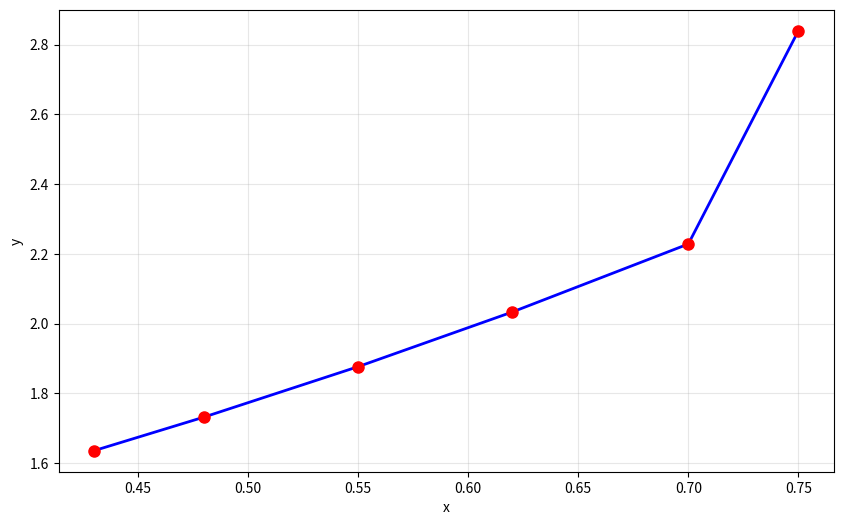
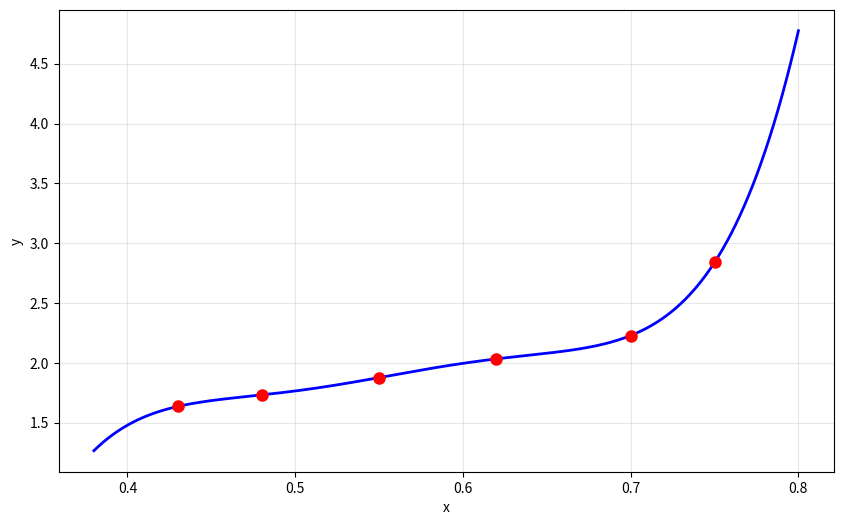
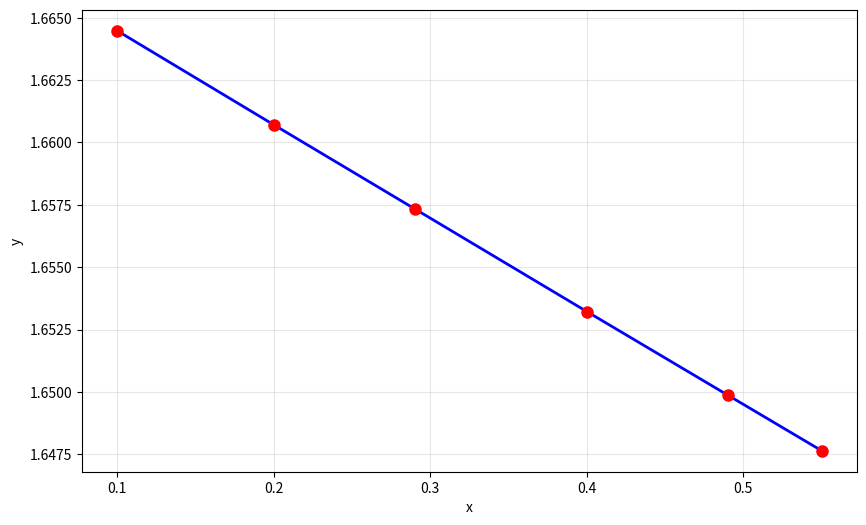
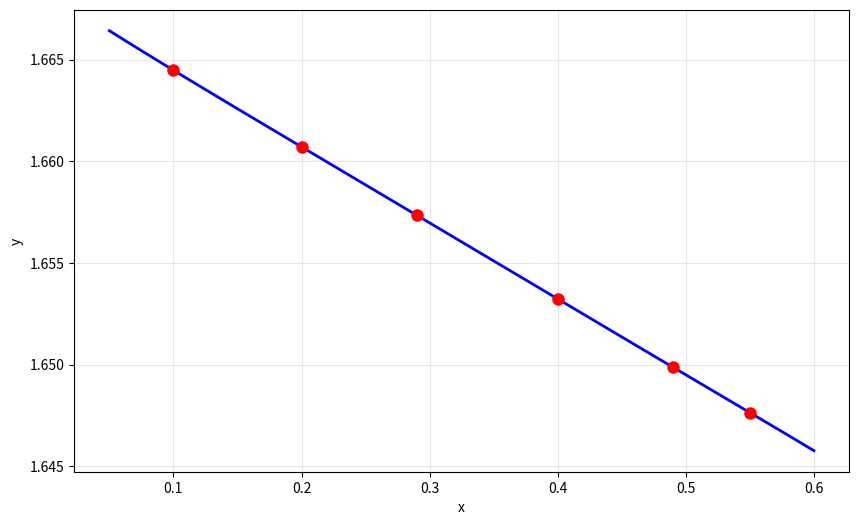
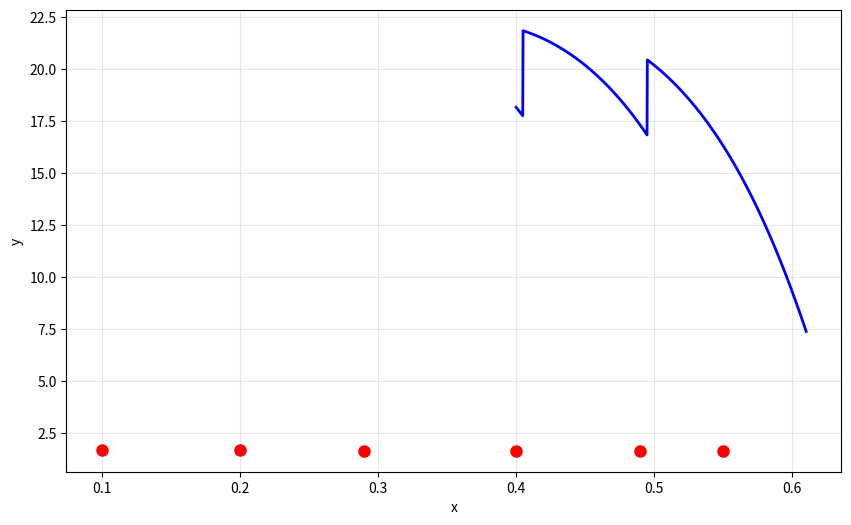
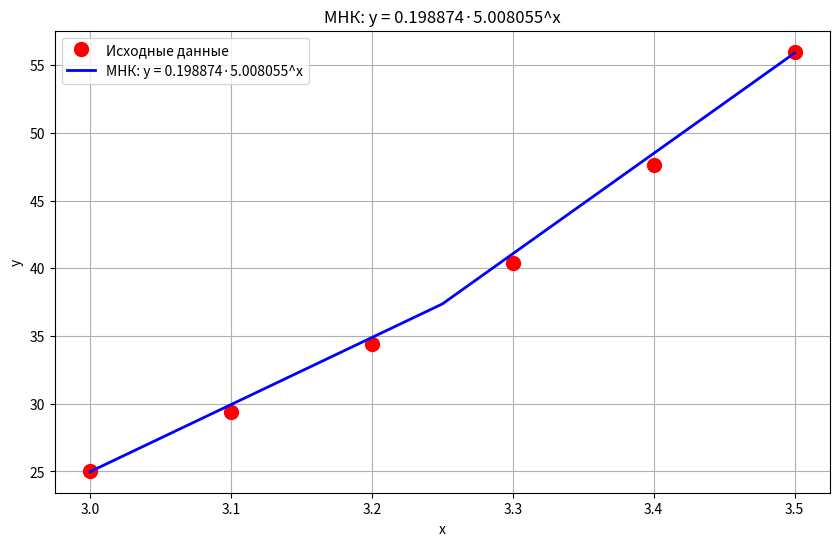
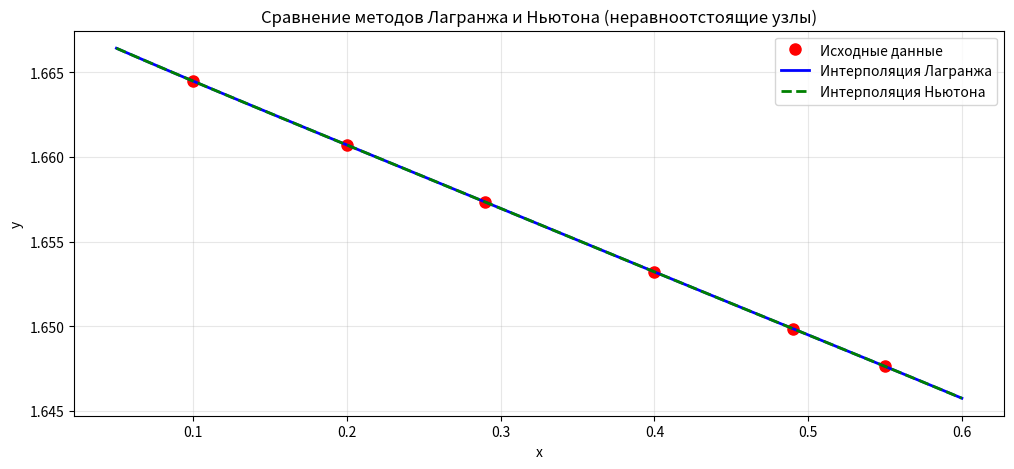
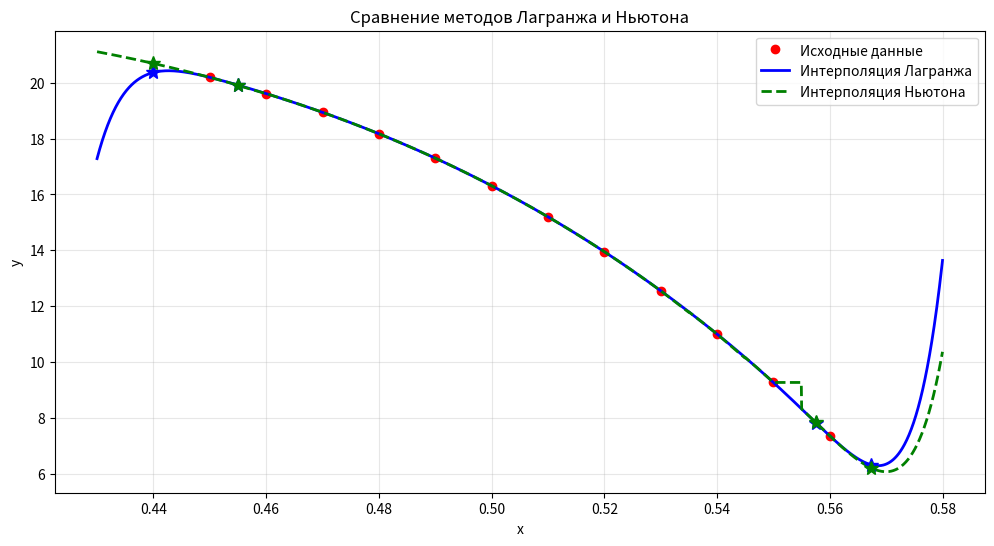
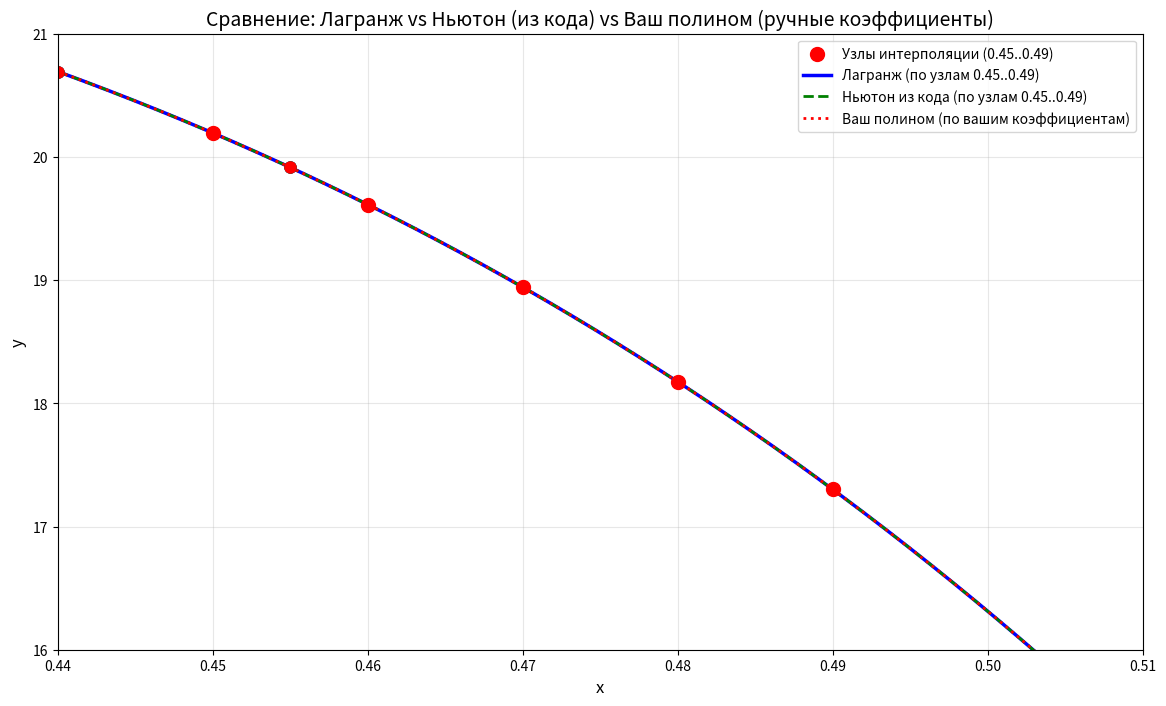

Here is the Python script that generated these plots, in order:
import numpy as np
import math
import matplotlib.pyplot as plt

def lagrange_tablica(X, Xk, Yk):
    dlin = len(Xk)
    Table = [[0.0 for _ in range(dlin)] for _ in range(dlin)]

    # Заполнение таблицы
    for i in range(dlin):
        for j in range(dlin):
            if i == j:
                Table[i][j] = X - Xk[i]
            else:
                Table[i][j] = Xk[i] - Xk[j]

    # Вычисление Di (произведение элементов строки, кроме диагонали)
    Di = [1.0] * dlin
    for i in range(dlin):
        for j in range(dlin):
            if i != j:
                Di[i] *= Table[i][j]

    # Произведение элементов главной диагонали (числитель)
    D0 = 1.0
    for i in range(dlin):
        D0 *= (X - Xk[i])

    # вычисление интерполяционного полинома
    result = 0.0
    for i in range(dlin):
        Li = 1.0
        for j in range(dlin):
            if j != i:
                Li *= (X - Xk[j]) / (Xk[i] - Xk[j])
        result += Li * Yk[i]
    # вычисление интерполяционного полинома

    return Table, Di, D0, result


def lagrange_interpolation(x_val, Xk, Yk):
    n = len(Xk)
    result = 0.0

    for i in range(n):
        # L_i(x)
        term = Yk[i]
        for j in range(n):
            if j != i:
                term *= (x_val - Xk[j]) / (Xk[i] - Xk[j])
        result += term
        # L_i(x)
    return result


def print_lagrange(Table, Di, D0, Yk, result, x):
    dlin = len(Table)
    sum_y_di = 0.0
    print("\nТаблица:")
    for i in range(dlin):
        val = Yk[i] / Di[i]
        sum_y_di += val
        for j in range(dlin):
            print(f"{Table[i][j]:.6f}|", end=" ")
            if j == dlin - 1:
                print(f"D{i} = {Di[i]:.10f} | Y{i}/D{i} = {val:.10f}")
    print(f"\nПроизведение главной диагонали (D0) = {D0:.6e}")
    print(f"\nY(x={x}) = {result:.10f}")

def plot(xlot, ylot):
    plt.figure(figsize=(10, 6))

    plt.plot(xlot, ylot, 'b-', linewidth=2)

    plt.plot(Xk, Yk, 'ro', markersize=8)

    plt.xlabel('x')
    plt.ylabel('y')
    plt.grid(True, alpha=0.3)
    plt.show()

x=0.527
Xk = [0.43, 0.48, 0.55,
      0.62, 0.70, 0.75]
Yk = [1.63597, 1.73234, 1.87686, 2.03345, 2.22846, 2.83973]

Table, Di, D0, result = lagrange_tablica(x, Xk, Yk)
print_lagrange(Table, Di, D0, Yk, result, x)

plot(Xk,Yk)

x_plot = np.linspace(min(Xk) - 0.05, max(Xk) + 0.05, 1000)
y_plot = [lagrange_interpolation(x_val, Xk, Yk) for x_val in x_plot]
plot(x_plot,y_plot)

x = 0.153
Xk = [0.10, 0.20, 0.29, 0.40, 0.49, 0.55]
Yk = [1.66448, 1.66071, 1.65734, 1.65322, 1.64987, 1.64764]
plot(Xk,Yk)

Table, Di, D0, result = lagrange_tablica(x, Xk, Yk)

x_plot = np.linspace(min(Xk) - 0.05, max(Xk) + 0.05, 1000)
y_plot = [lagrange_interpolation(x_val, Xk, Yk) for x_val in x_plot]

plot(x_plot,y_plot)
print_lagrange(Table, Di, D0, Yk, result, x)


def diff(y):
    n = len(y)
    raz = [y]
    while len(raz[-1]) > 1:
        diff_row = [raz[-1][i+1] - raz[-1][i] for i in range(len(raz[-1])-1)]
        raz.append(diff_row)
    return raz

def newton1(x, x0, raznosti, h, max_order, start_idx=0):
    q = (x - x0) / h
    res = raznosti[0][start_idx]
    term = 1.0
    for k in range(1, min(max_order, len(raznosti))):
        term = term * (q - (k - 1)) / k
        if k < len(raznosti) and start_idx + k < len(raznosti[k]):
            res += term * raznosti[k][start_idx]
    return res

def newton2(x, xn, raznosti, h, max_order, end_idx):
    q = (x - xn) / h
    res = raznosti[0][end_idx]
    term = 1.0
    for k in range(1, min(max_order, len(raznosti))):
        term = term * (q + (k - 1)) / k
        idx = end_idx - k
        if k < len(raznosti) and idx >= 0:
            res += term * raznosti[k][idx]
    return res

def newton_methods(x, xk, raznosti, h, max_order):
    n = len(xk)

    # Экстраполяция назад (x < x0)
    if x < xk[0]:
        # print(f"Экстраполяция назад: x={x} < {xk[0]}, 1-я формула")
        return newton1(x, xk[0], raznosti, h, max_order)

    # Экстраполяция вперед (x > xn)
    if x > xk[-1]:
        # print(f"Экстраполяция вперед: x={x} > {xk[-1]}, 2-я формула")
        return newton2(x, xk[-1], raznosti, h, max_order, end_idx=len(xk)-1)

    # Интерполяция (x внутри таблицы)

    for i in range(n - 1):
        if xk[i] <= x <= xk[i+1]:
            q = (x - xk[i]) / h
            if q <= 0.5:
                return newton1(x, xk[i], raznosti, h, max_order, start_idx=i)
            else:
                return newton2(x, xk[i+1], raznosti, h, max_order, end_idx=i+1)
    return None

xk = [
    0.45,
    0.46,
    0.47,
    0.48,
    0.49,
    0.50,
    0.51,
    0.52,
    0.53,
    0.54,
    0.55,
    0.56
      ]
yk = [
    20.1946,
    19.6133,
    18.9425,
    18.1746,
    17.3010,
    16.3123,
    15.1984,
    13.9484,
    12.5508,
    10.9987,
    9.2647,
    7.3510,
]
h = 0.01

raznosti=diff(yk)

max_order = len(xk) - 1

x1 = 0.455
x2 = 0.5575
x3 = 0.440
x4 = 0.5674

y1 = newton_methods(x1, xk, raznosti, h, max_order)
print(f"Y({x1}) = {y1:.10f}\n")

y2 = newton_methods(x2, xk, raznosti, h, max_order)
print(f"Y({x2}) = {y2:.10f}\n")

y3 = newton_methods(x3, xk, raznosti, h, max_order)
print(f"Y({x3}) = {y3:.10f}\n")

y4 = newton_methods(x4, xk, raznosti, h, max_order)
print(f"Y({x4}) = {y4:.10f}\n")

xk = [
    0.45,
    0.46,
    0.47,
    0.48,
    0.49,
    0.50,
    0.51,
    0.52,
    0.53,
    0.54,
    0.55,
    0.56
      ]
yk = [
    20.1946,
    19.6133,
    18.9425,
    18.1746,
    17.3010,
    16.3123,
    15.1984,
    13.9484,
    12.5508,
    10.9987,
    9.2647,
    7.3510,
]

x_plot = np.linspace(min(xk) - 0.05, max(xk) + 0.05, 1000)
y_plot = [newton_methods(x_val, Xk,raznosti,0.01,7) for x_val in x_plot]
plot(x_plot,y_plot)

Table, Di, D0, result = lagrange_tablica(x, Xk, Yk)
print_lagrange(Table, Di, D0, Yk, result, x)


import math
import numpy as np
import matplotlib.pyplot as plt

# Исходные данные
x = [3.0, 3.1, 3.2, 3.3, 3.4, 3.5]
y = [25.0, 29.4, 34.4, 40.4, 47.6, 56.0]

# Опорные точки
x1, xn = x[0], x[-1]
y1, yn = y[0], y[-1]

# Средние значения
x_ar, y_ar = 0.5*(x1 + xn), 0.5*(y1 + yn)
x_geom, y_geom = math.sqrt(x1*xn), math.sqrt(y1*yn)
x_harm, y_harm = 2*x1*xn/(x1+xn), 2*y1*yn/(y1+yn)

# Линейная интерполяция для нахождения y* на кривой
def interp(x_val):
    for i in range(len(x)-1):
        if x[i] <= x_val <= x[i+1]:
            t = (x_val - x[i]) / (x[i+1] - x[i])
            return y[i] + t*(y[i+1] - y[i])
    return None

# Значения y* на кривой
y1_star = interp(x_ar)
y2_star = interp(x_geom)
y3_star = interp(x_harm)

eps = [
    abs(y1_star - y_ar),
    abs(y1_star - y_geom),
    abs(y1_star - y_harm),
    abs(y2_star - y_ar),
    abs(y2_star - y_geom),
    abs(y3_star - y_ar),
    abs(y3_star - y_harm)
]

dep = {
    1:"линейная",
    2:"показательная",
    3:"дробно-линейная",
    4:"логарифмическая",
    5:"степенная",
    6:"гиперболическая",
    7:"дробно-рациональная"
}

choice = eps.index(min(eps)) + 1
print(f"Выбрана зависимость: {dep[choice]} (ε{choice} = {min(eps):.4f})")

def mnk(x, y, typ):
    n = len(x)
    if typ == 1:
        sx, sy = sum(x), sum(y)
        sxy = sum(x[i]*y[i] for i in range(n))
        sx2 = sum(xi**2 for xi in x)
        a = (n*sxy - sx*sy)/(n*sx2 - sx**2)
        b = (sy - a*sx)/n
        yt = [a*xi + b for xi in x]
        return f"y = {a:.6f}·x + {b:.6f}", yt, a, b

    elif typ == 2:
        Y = [math.log(yi) for yi in y]
        sx, sY = sum(x), sum(Y)
        sxY = sum(x[i]*Y[i] for i in range(n))
        sx2 = sum(xi**2 for xi in x)
        B = (n*sxY - sx*sY)/(n*sx2 - sx**2)
        A = (sY - B*sx)/n
        a, b = math.exp(A), math.exp(B)
        yt = [a*(b**xi) for xi in x]
        return f"y = {a:.6f}·{b:.6f}^x", yt, a, b

    elif typ == 3:
        Y = [1/yi for yi in y]
        sx, sY = sum(x), sum(Y)
        sxy = sum(x[i]*Y[i] for i in range(n))
        sx2 = sum(xi**2 for xi in x)
        a = (n*sxy - sx*sY)/(n*sx2 - sx**2)
        b = (sY - a*sx)/n
        yt = [1/(a*xi + b) for xi in x]
        return f"y = 1/({a:.6f}·x + {b:.6f})", yt, a, b

    elif typ == 4:
        X = [math.log(xi) for xi in x]
        sx, sY = sum(X), sum(y)
        sxy = sum(X[i]*y[i] for i in range(n))
        sx2 = sum(xi**2 for xi in X)
        a = (n*sxy - sx*sY)/(n*sx2 - sx**2)
        b = (sY - a*sx)/n
        yt = [a*math.log(xi) + b for xi in x]
        return f"y = {a:.6f}·ln(x) + {b:.6f}", yt, a, b

    elif typ == 5:
        X = [math.log(xi) for xi in x]
        Y = [math.log(yi) for yi in y]
        sx, sY = sum(X), sum(Y)
        sxy = sum(X[i]*Y[i] for i in range(n))
        sx2 = sum(xi**2 for xi in X)
        b = (n*sxy - sx*sY)/(n*sx2 - sx**2)
        a = math.exp((sum(Y) - b*sx)/n)
        yt = [a*(xi**b) for xi in x]
        return f"y = {a:.6f}·x^{b:.6f}", yt, a, b

    elif typ == 6:
        X = [1/xi for xi in x]
        sx, sY = sum(X), sum(y)
        sxy = sum(X[i]*y[i] for i in range(n))
        sx2 = sum(xi**2 for xi in X)
        b = (n*sxy - sx*sY)/(n*sx2 - sx**2)
        a = (sum(y) - b*sx)/n
        yt = [a + b/xi for xi in x]
        return f"y = {a:.6f} + {b:.6f}/x", yt, a, b

    elif typ == 7:
        XY = [xi/yi for xi, yi in zip(x, y)]
        sx, sY = sum(x), sum(XY)
        sxy = sum(x[i]*XY[i] for i in range(n))
        sx2 = sum(xi**2 for xi in x)
        a = (n*sxy - sx*sY)/(n*sx2 - sx**2)
        b = (sY - a*sx)/n
        yt = [xi/(a*xi + b) for xi in x]
        return f"y = x/({a:.6f}·x + {b:.6f})", yt, a, b

formula, yt, a, b = mnk(x, y, choice)

print(f"\nУравнение: {formula}")
print(f"\n{'x':^8} {'y(табл)':^12} {'y(теор)':^12} {'откл':^10}")
for xi, yi, yti in zip(x, y, yt):
    print(f"{xi:^8.2f} {yi:^12.4f} {yti:^12.4f} {abs(yi - yti):^10.6f}")

ss = sum((y[i]-yt[i])**2 for i in range(len(x)))
print(f"\nСумма квадратов отклонений: {ss:.6f}")
print(f"Среднее квадратичное отклонение: {ss/len(x):.6f}")

# ============= ГРАФИК =============
x_plot = np.linspace(3.0, 3.5, 3)

# Считаем y для плавной кривой по той же формуле
if choice == 1:
    y_plot = a * x_plot + b
elif choice == 2:
    y_plot = a * (b ** x_plot)
elif choice == 3:
    y_plot = 1 / (a * x_plot + b)
elif choice == 4:
    y_plot = a * np.log(x_plot) + b
elif choice == 5:
    y_plot = a * (x_plot ** b)
elif choice == 6:
    y_plot = a + b / x_plot
elif choice == 7:
    y_plot = x_plot / (a * x_plot + b)

plt.figure(figsize=(10, 6))
plt.plot(x, y, 'ro', markersize=10, label='Исходные данные')
plt.plot(x_plot, y_plot, 'b-', linewidth=2, label=f'МНК: {formula}')
plt.xlabel('x')
plt.ylabel('y')
plt.title(f'МНК: {formula}')
plt.grid(True)
plt.legend()
plt.show()

# из задания 1
Xk1 = [0.10, 0.20, 0.29, 0.40, 0.49, 0.55]
Yk1 = [1.66448, 1.66071, 1.65734, 1.65322, 1.64987, 1.64764]
x_target1 = 0.153

# Решение методом Лагранжа
_, _, _, result_lagrange1 = lagrange_tablica(x_target1, Xk1, Yk1)

# Решение методом Ньютона
def newton_interpolation_unequal(x, Xk, Yk):
    n = len(Xk)
    # таблица для разностей
    div_diff = [[0.0] * (n - i) for i in range(n)]
    for i in range(n):
        div_diff[0][i] = Yk[i]
    # таблица для разностей


    # вычисление разностей
    for j in range(1, n):
        for i in range(n - j):
            div_diff[j][i] = (div_diff[j-1][i+1] - div_diff[j-1][i]) / (Xk[i+j] - Xk[i])
    #  вычисление разностей

    # вычисление интерполяционного многочлена Ньютона
    result = div_diff[0][0]
    term = 1.0
    for j in range(1, n):
        term *= (x - Xk[j-1])
        result += div_diff[j][0] * term
    # вычисление интерполяционного многочлена Ньютона
    return result

result_newton1 = newton_interpolation_unequal(x_target1, Xk1, Yk1)

print(f"\nДля x = {x_target1}:\n"
      f"Метод Лагранжа:  y = {result_lagrange1:.10f}\n"
      f"Метод Ньютона:   y = {result_newton1:.10f}")




# график
fig1, ax1 = plt.subplots(figsize=(12, 5))

# точки
ax1.plot(Xk1, Yk1, 'ro', markersize=8, label='Исходные данные')

# графики интерполяции Лагранжа и Ньютона
x_plot1 = np.linspace(min(Xk1) - 0.05, max(Xk1) + 0.05, 100)
y_lagrange_plot1 = [lagrange_interpolation(x_val, Xk1, Yk1) for x_val in x_plot1]
y_newton_plot1 = [newton_interpolation_unequal(x_val, Xk1, Yk1) for x_val in x_plot1]

ax1.plot(x_plot1, y_lagrange_plot1, 'b-', linewidth=2, label='Интерполяция Лагранжа')
ax1.plot(x_plot1, y_newton_plot1, 'g--', linewidth=2, label='Интерполяция Ньютона')

ax1.set_xlabel('x')
ax1.set_ylabel('y')
ax1.set_title('Сравнение методов Лагранжа и Ньютона (неравноотстоящие узлы)')
ax1.grid(True, alpha=0.3)
ax1.legend()
plt.show()



# задание 2
Xk2 = [0.45, 0.46, 0.47, 0.48, 0.49, 0.50, 0.51, 0.52, 0.53, 0.54, 0.55, 0.56]
Yk2 = [20.1946, 19.6133, 18.9425, 18.1746, 17.3010, 16.3123, 15.1984,
       13.9484, 12.5508, 10.9987, 9.2647, 7.3510]
h2 = 0.01

# Вычисляем конечные разности для метода Ньютона
raznosti2 = diff(Yk2)
max_order2 = len(Xk2) - 1

# Точки для интерполяции
x_targets2 = [0.455, 0.5575, 0.440, 0.5674]

print("\nСравнение результатов:")
print("-" * 60)
print(f"{'x':^12} | {'Ньютон':^18} | {'Лагранж':^18}")
print("-" * 60)


for x_val in x_targets2:
    y_newton = newton_methods(x_val, Xk2, raznosti2, h2, max_order2)
    _, _, _, y_lagrange = lagrange_tablica(x_val, Xk2, Yk2)



    print(f"{x_val:^12.4f} {y_newton:^18.10f} {y_lagrange:^18.10f}")


# График
fig2, ax2 = plt.subplots(figsize=(12, 6))

# Исходные точки
ax2.plot(Xk2, Yk2, 'ro', markersize=6, label='Исходные данные')

# построение графиков интерполяции
x_plot2 = np.linspace(min(Xk2) - 0.02, max(Xk2) + 0.02, 2222)
y_lagrange_plot2 = [lagrange_interpolation(x_val, Xk2, Yk2) for x_val in x_plot2]
y_newton_plot2 = [newton_methods(x_val, Xk2, raznosti2, h2, max_order2) for x_val in x_plot2]

ax2.plot(x_plot2, y_lagrange_plot2, 'b-', linewidth=2, label='Интерполяция Лагранжа')
ax2.plot(x_plot2, y_newton_plot2, 'g--', linewidth=2, label='Интерполяция Ньютона')
# построение графиков интерполяции

# интерполируемые точки
for x_val in x_targets2:
    y_lag = lagrange_interpolation(x_val, Xk2, Yk2)
    y_new = newton_methods(x_val, Xk2, raznosti2, h2, max_order2)
    ax2.plot(x_val, y_lag, 'b*', markersize=10)
    ax2.plot(x_val, y_new, 'g*', markersize=10)
# интерполируемые точки
plt.title('Сравнение методов Лагранжа и Ньютона')
ax2.set_xlabel('x')
ax2.set_ylabel('y')
ax2.grid(True, alpha=0.3)
ax2.legend()
plt.show()


import numpy as np
import matplotlib.pyplot as plt

# ============================================================
# ВАШИ ФУНКЦИИ ИЗ КОДА (скопированы для работы здесь)
# ============================================================

def lagrange_interpolation(x_val, Xk, Yk):
    """Интерполяция Лагранжа"""
    n = len(Xk)
    result = 0.0
    for i in range(n):
        term = Yk[i]
        for j in range(n):
            if j != i:
                term *= (x_val - Xk[j]) / (Xk[i] - Xk[j])
        result += term
    return result

def newton_interpolation_unequal(x, Xk, Yk):
    """Интерполяция Ньютона для неравноотстоящих узлов (из вашего кода)"""
    n = len(Xk)
    # таблица разделённых разностей
    div_diff = [[0.0] * (n - i) for i in range(n)]
    for i in range(n):
        div_diff[0][i] = Yk[i]

    for j in range(1, n):
        for i in range(n - j):
            div_diff[j][i] = (div_diff[j-1][i+1] - div_diff[j-1][i]) / (Xk[i+j] - Xk[i])

    # вычисление полинома
    result = div_diff[0][0]
    term = 1.0
    for j in range(1, n):
        term *= (x - Xk[j-1])
        result += div_diff[j][0] * term
    return result

# ============================================================
# ДАННЫЕ (из задания 2)
# ============================================================
# Полные данные (12 точек)
Xk_full = np.array([0.45, 0.46, 0.47, 0.48, 0.49, 0.50, 0.51, 0.52, 0.53, 0.54, 0.55, 0.56])
Yk_full = np.array([20.1946, 19.6133, 18.9425, 18.1746, 17.3010, 16.3123, 15.1984,
                    13.9484, 12.5508, 10.9987, 9.2647, 7.3510])

# ============================================================
# ВАШИ КОЭФФИЦИЕНТЫ (степень 4, т.е. 5 узлов)
# ============================================================
# Узлы, по которым вы считали (первые 5 точек из таблицы)
Xk_your = Xk_full[:5]  # [0.45, 0.46, 0.47, 0.48, 0.49]
Yk_your = Yk_full[:5]  # [20.1946, 19.6133, 18.9425, 18.1746, 17.3010]

# Ваши коэффициенты (которые вы нашли руками)
a_your = np.array([20.1946, -58.13, -447.5, -1266.66, -4167.33])

# ============================================================
# НО! ВАШИ КОЭФФИЦИЕНТЫ НЕ СООТВЕТСТВУЮТ ВАШИМ ЖЕ УЗЛАМ
# Проверим: что выдаст функция Ньютона для узлов Xk_your?
# ============================================================

print("=" * 70)
print("Проверка: ваши коэффициенты vs функция Ньютона из кода")
print("=" * 70)

# Коэффициенты, вычисленные функцией Ньютона (должны совпадать с вашими, если вы правильно нашли)
def get_newton_coeffs(Xk, Yk):
    n = len(Xk)
    div_diff = [[0.0] * (n - i) for i in range(n)]
    for i in range(n):
        div_diff[0][i] = Yk[i]
    for j in range(1, n):
        for i in range(n - j):
            div_diff[j][i] = (div_diff[j-1][i+1] - div_diff[j-1][i]) / (Xk[i+j] - Xk[i])
    return [div_diff[j][0] for j in range(n)]

coeffs_from_code = get_newton_coeffs(Xk_your, Yk_your)

print("\nКоэффициенты из ВАШЕГО кода (функция Ньютона):")
for i, c in enumerate(coeffs_from_code):
    print(f"  a{i} = {c:.10f}")

print("\nВаши коэффициенты (найденные вручную):")
for i, c in enumerate(a_your):
    print(f"  a{i} = {c:.4f}")


# ============================================================
# ПОСТРОЕНИЕ ГРАФИКОВ
# ============================================================

x_plot = np.linspace(0.44, 0.52, 500)  # Область вблизи узлов

# 1. Ваш полином (через функцию Лагранжа по узлам Xk_your)
y_lagrange_your = np.array([lagrange_interpolation(xv, Xk_your, Yk_your) for xv in x_plot])

# 2. Ваш полином (через функцию Ньютона из кода)
y_newton_your = np.array([newton_interpolation_unequal(xv, Xk_your, Yk_your) for xv in x_plot])

# 3. Полином, построенный по ВАШИМ коэффициентам (ручная формула)
def newton_poly_from_coeffs(xx, x_nodes, coeffs):
    result = np.zeros_like(xx)
    for i in range(len(coeffs)):
        term = coeffs[i] * np.ones_like(xx)
        for j in range(i):
            term *= (xx - x_nodes[j])
        result += term
    return result

y_your_coeffs = newton_poly_from_coeffs(x_plot, Xk_your, a_your)

# ============================================================
# ГРАФИК
# ============================================================
plt.figure(figsize=(14, 8))

# Исходные точки (первые 5)
plt.scatter(Xk_your, Yk_your, color='red', s=100, zorder=5,
            label='Узлы интерполяции (0.45..0.49)')

# Лагранж (по тем же узлам)
plt.plot(x_plot, y_lagrange_your, 'b-', linewidth=2.5,
         label='Лагранж (по узлам 0.45..0.49)')

# Ньютон из кода
plt.plot(x_plot, y_newton_your, 'g--', linewidth=2,
         label='Ньютон из кода (по узлам 0.45..0.49)')

# Ваш полином по вашим коэффициентам
plt.plot(x_plot, y_your_coeffs, 'r:', linewidth=2,
         label='Ваш полином (по вашим коэффициентам)')

# Точки сравнения из задания
x_targets = [0.455, 0.440]
for xv in x_targets:
    y_lag = lagrange_interpolation(xv, Xk_your, Yk_your)
    y_new = newton_interpolation_unequal(xv, Xk_your, Yk_your)
    y_your = newton_poly_from_coeffs(np.array([xv]), Xk_your, a_your)[0]
    plt.plot(xv, y_lag, 'bo', markersize=8)
    plt.plot(xv, y_new, 'go', markersize=8)
    plt.plot(xv, y_your, 'ro', markersize=8)

plt.xlabel('x', fontsize=12)
plt.ylabel('y', fontsize=12)
plt.title('Сравнение: Лагранж vs Ньютон (из кода) vs Ваш полином (ручные коэффициенты)', fontsize=14)
plt.grid(True, alpha=0.3)
plt.legend(loc='best')
plt.xlim(0.44, 0.51)
plt.ylim(16, 21)
plt.show()

# ============================================================
# ВЫВОД
# ============================================================
print("\n" + "=" * 70)
print("ВЫВОД:")
print("=" * 70)
print("Если зелёная (Ньютон) и синяя (Лагранж) линии совпадают —")
print("значит функции в коде работают правильно.")
print("\nЕсли красная пунктирная линия (ваши коэффициенты) НЕ совпадает")
print("с синей/зелёной — значит вы НЕПРАВИЛЬНО нашли коэффициенты.")
print("=" * 70)
